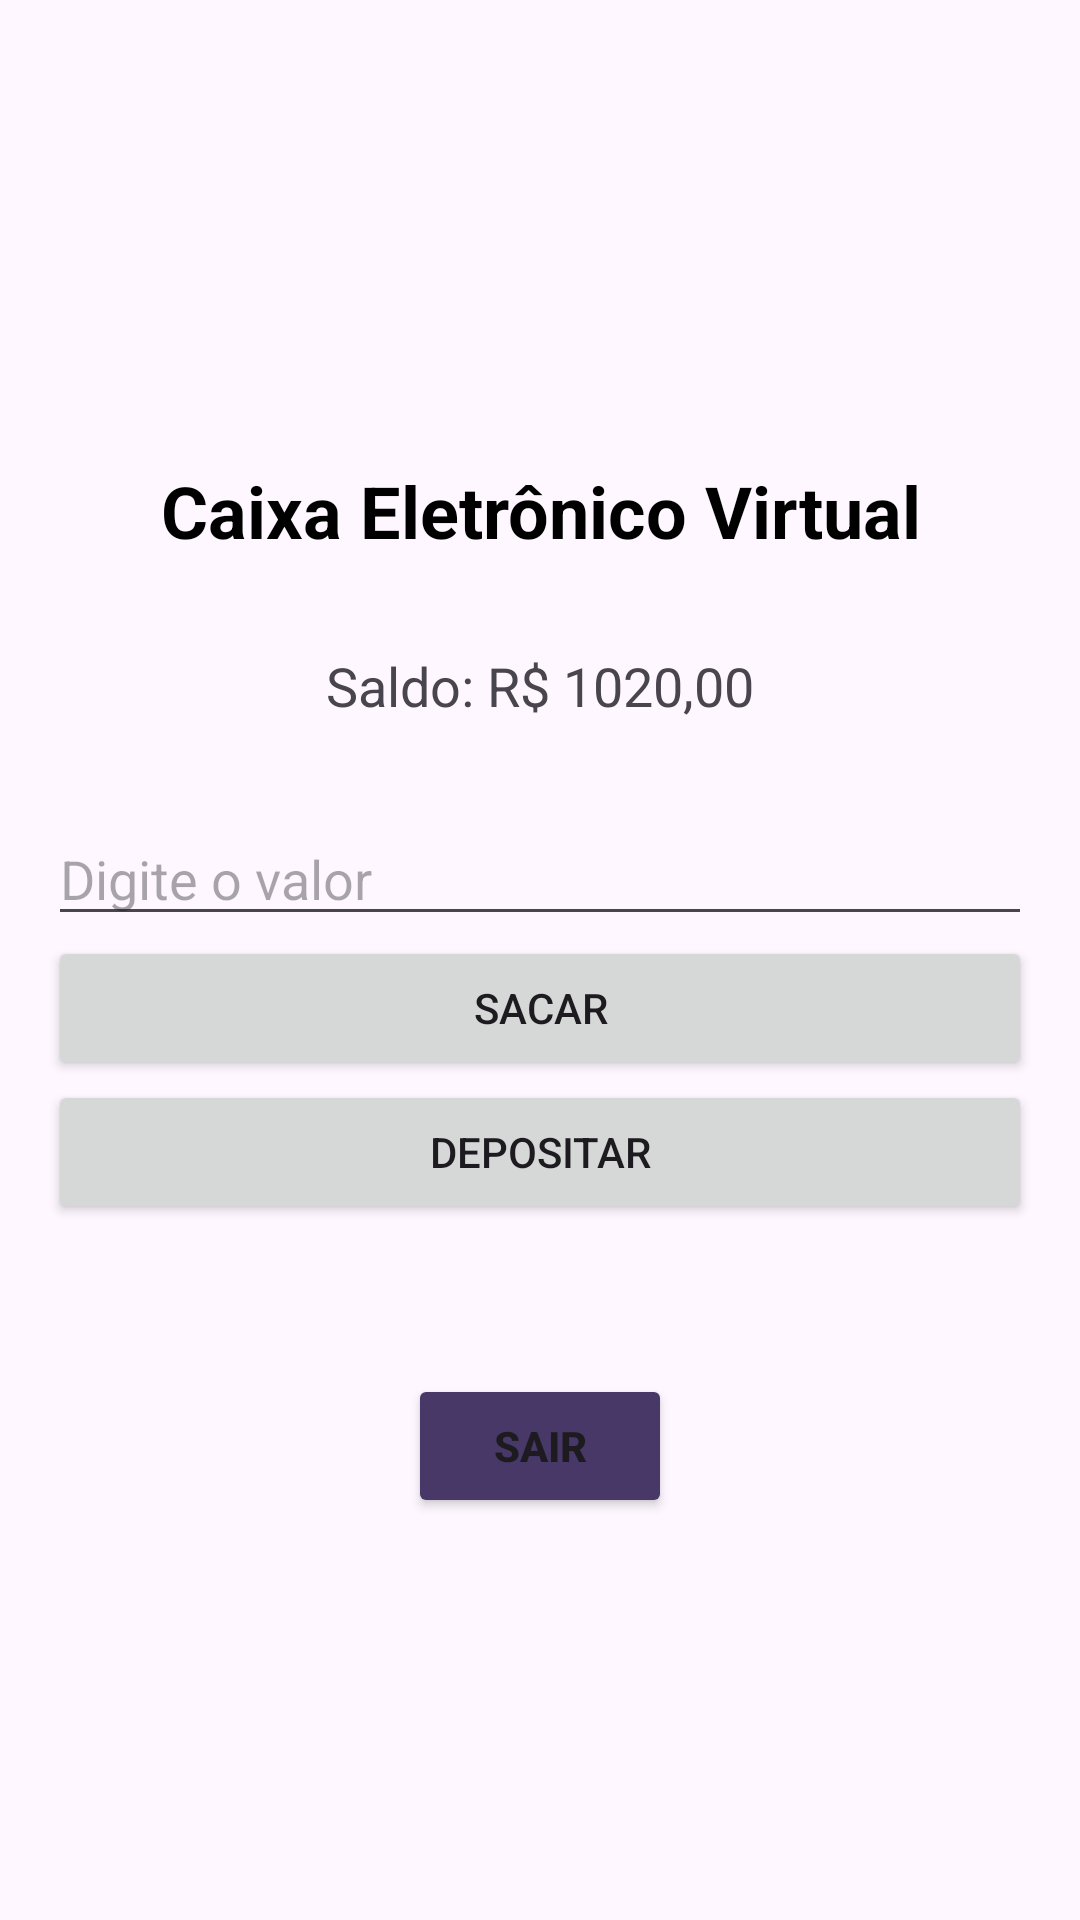

Here is an Android app screen rendered from its layout file. Give the layout XML and the strings, colors and styles it references.
<!-- AndroidManifest.xml: application theme Theme.CaixaEletronico -->
<!-- res/layout/activity_main.xml -->
<?xml version="1.0" encoding="utf-8"?>
<LinearLayout xmlns:android="http://schemas.android.com/apk/res/android"
    xmlns:app="http://schemas.android.com/apk/res-auto"
    android:layout_width="match_parent"
    android:layout_height="match_parent"
    android:orientation="vertical"
    android:gravity="center"

    android:padding="16dp">

    <TextView
        android:id="@+id/titulo"
        android:layout_width="fill_parent"
        android:layout_height="wrap_content"
        android:layout_marginTop="20dp"
        android:gravity="center"
        android:text="Caixa Eletrônico Virtual"
        android:textColor="#000000"
        android:textSize="24sp"
        android:textStyle="bold" />

    <TextView
        android:id="@+id/saldoTextView"
        android:layout_width="wrap_content"
        android:layout_height="wrap_content"
        android:layout_gravity="center_horizontal"
        android:layout_marginTop="30dp"
        android:text="Saldo: R$ 1020,00"
        android:textSize="18sp" />

    <EditText
        android:id="@+id/valorEditText"
        android:layout_width="match_parent"
        android:layout_height="wrap_content"
        android:layout_marginTop="30dp"
        android:hint="Digite o valor"
        android:inputType="numberDecimal" />

    <Button
        android:id="@+id/sacarButton"
        android:layout_width="match_parent"
        android:layout_height="wrap_content"
        android:text="Sacar" />

    <Button
        android:id="@+id/depositarButton"
        android:layout_width="match_parent"
        android:layout_height="wrap_content"
        android:text="Depositar" />

    <Button
        android:id="@+id/btnSair"
        android:layout_width="wrap_content"
        android:layout_height="wrap_content"
        android:layout_marginTop="50dp"
        android:backgroundTint="#473868"
        android:gravity="center"
        android:padding="10dp"
        android:text="SAIR"
        android:textStyle="bold" />


</LinearLayout>
<!-- resources referenced by this layout -->
<resources>
  <style name="Theme.CaixaEletronico" parent="Base.Theme.CaixaEletronico" />
  <style name="Base.Theme.CaixaEletronico" parent="Theme.Material3.DayNight.NoActionBar">
          
          
      </style>
</resources>
